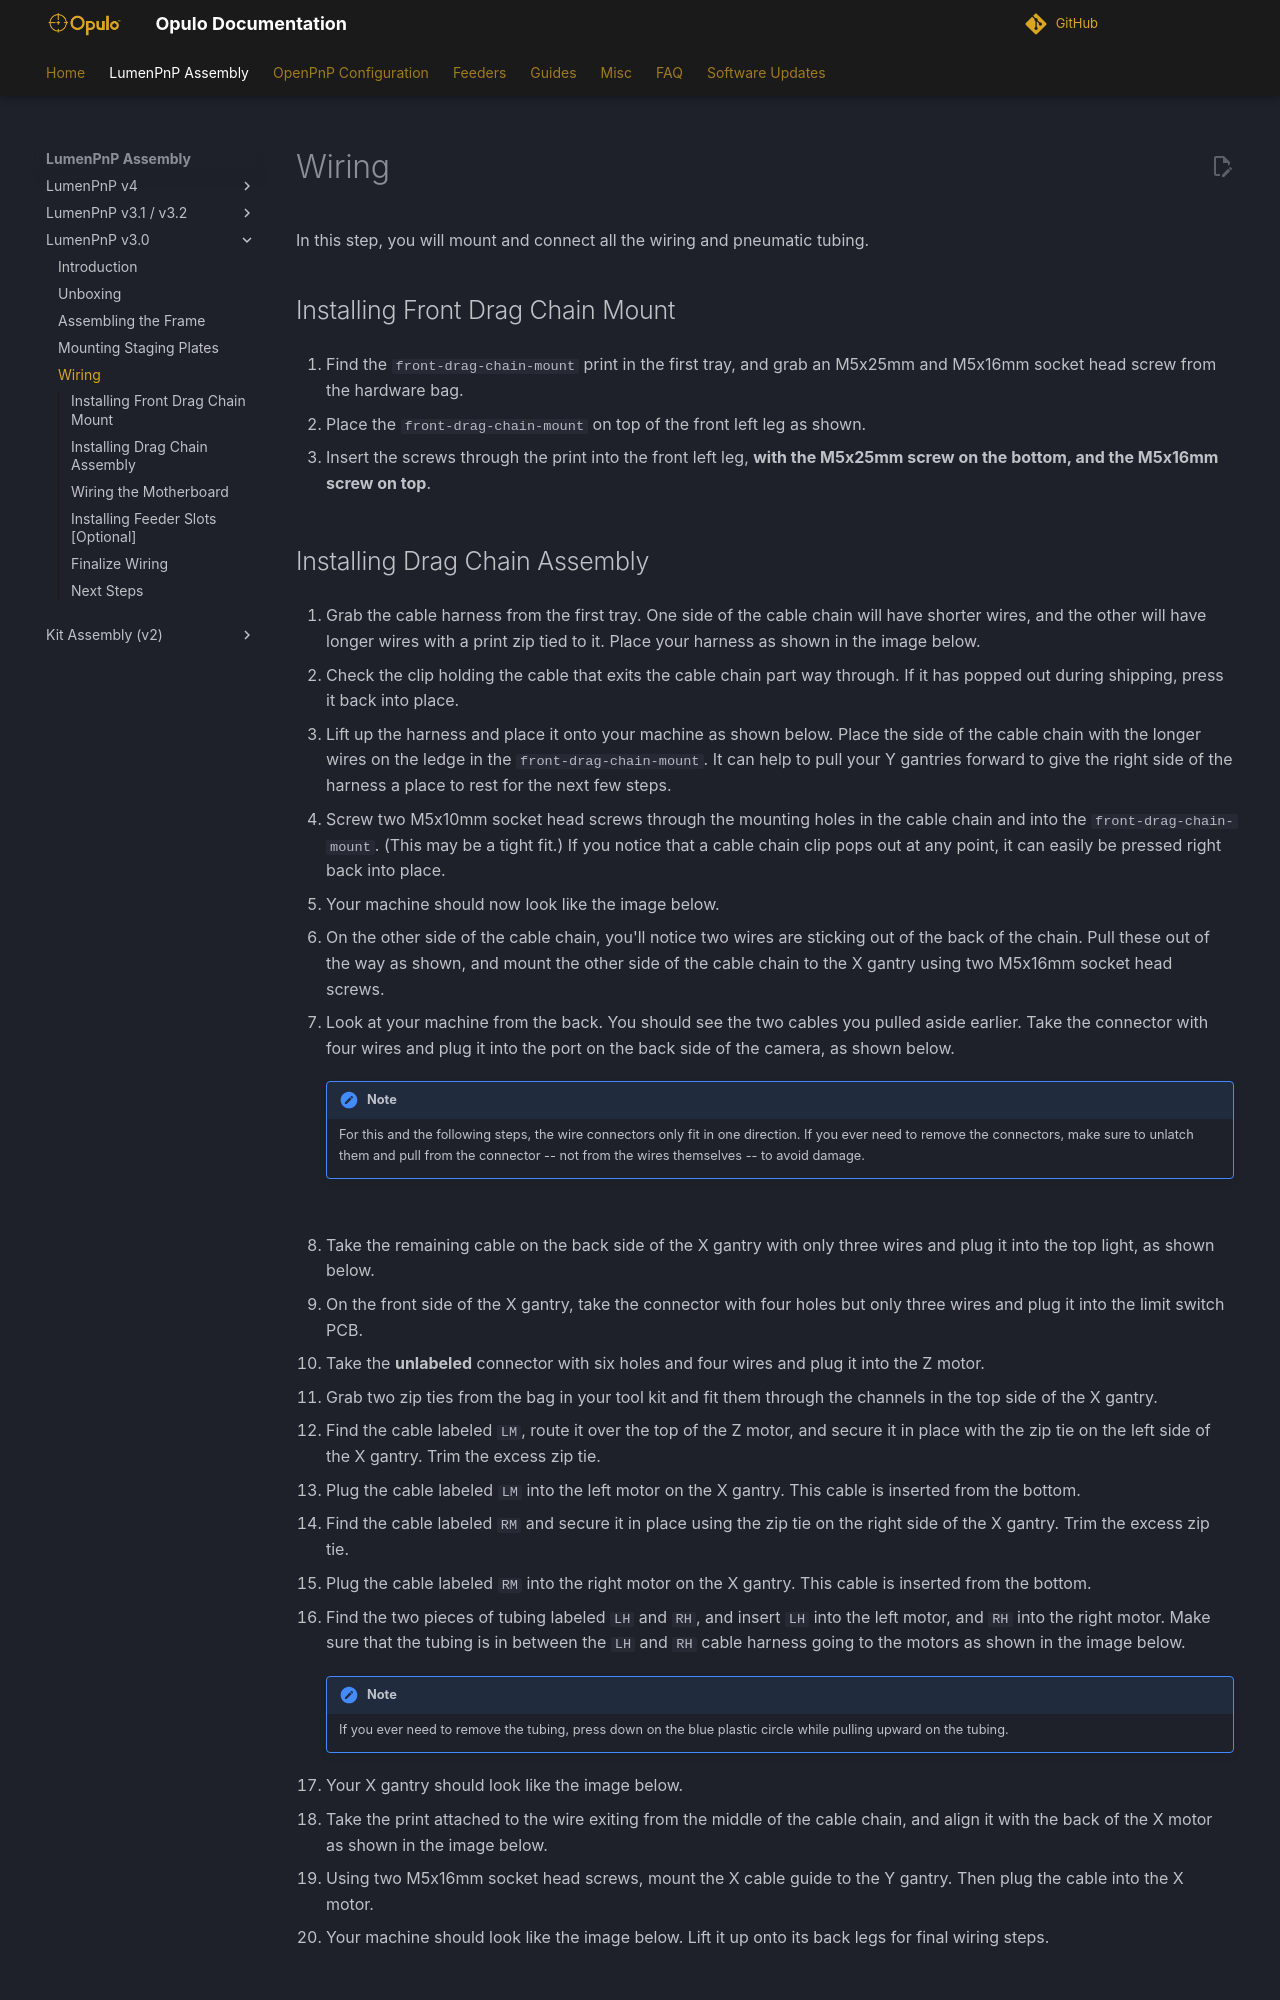

repository: opulo-inc/docs · page: semi-assembly/wiring/index.html · generator: mkdocs

<!-- markdownlint-disable-file MD045-->
# Wiring

In this step, you will mount and connect all the wiring and pneumatic tubing.

## Installing Front Drag Chain Mount

1. Find the `front-drag-chain-mount` print in the first tray, and grab an M5x25mm and M5x16mm socket head screw from the hardware bag.
  ![](images/front-leg-cable-chain-mount.webp)

2. Place the `front-drag-chain-mount` on top of the front left leg as shown.
  ![](images/front-cable-chain-mount-placement.webp)

3. Insert the screws through the print into the front left leg, **with the M5x25mm screw on the bottom, and the M5x16mm screw on top**.
  ![](images/chain-mount-1.webp)
  ![](images/chain-mount-2.webp)
  ![](images/chain-mount-3.webp)

## Installing Drag Chain Assembly

4. Grab the cable harness from the first tray. One side of the cable chain will have shorter wires, and the other will have longer wires with a print zip tied to it. Place your harness as shown in the image below.
  ![](images/cable-harness.webp)

5. Check the clip holding the cable that exits the cable chain part way through. If it has popped out during shipping, press it back into place.
  ![](images/x-motor-cable-pop.webp)
  ![](images/x-motor-cable-set.webp)

6. Lift up the harness and place it onto your machine as shown below. Place the side of the cable chain with the longer wires on the ledge in the `front-drag-chain-mount`. It can help to pull your Y gantries forward to give the right side of the harness a place to rest for the next few steps.
  ![](images/cable-harness-placement-1.webp)
  ![](images/cable-harness-placement-2.webp)

7. Screw two M5x10mm socket head screws through the mounting holes in the cable chain and into the `front-drag-chain-mount`. (This may be a tight fit.) If you notice that a cable chain clip pops out at any point, it can easily be pressed right back into place.
  ![](images/screw-chain-front.webp)
  ![](images/chain-clip-pop.webp)
  ![](images/chain-clip-set.webp)

8. Your machine should now look like the image below.
  ![](images/chain-half-mount.webp)

9. On the other side of the cable chain, you'll notice two wires are sticking out of the back of the chain. Pull these out of the way as shown, and mount the other side of the cable chain to the X gantry using two M5x16mm socket head screws.
  ![](images/chain-head-mount-1.webp)
  ![](images/chain-head-mount-2.webp)
  ![](images/chain-head-mount-3.webp)

10. Look at your machine from the back. You should see the two cables you pulled aside earlier. Take the connector with four wires and plug it into the port on the back side of the camera, as shown below.

    !!! Note
        For this and the following steps, the wire connectors only fit in one direction. If you ever need to remove the connectors, make sure to unlatch them and pull from the connector -- not from the wires themselves -- to avoid damage.
    ![](images/plug-top-cam.webp)

11. Take the remaining cable on the back side of the X gantry with only three wires and plug it into the top light, as shown below.
  ![](images/plug-top-light.webp)

12. On the front side of the X gantry, take the connector with four holes but only three wires and plug it into the limit switch PCB.
  ![](images/plug-z-limit.webp)

13. Take the **unlabeled** connector with six holes and four wires and plug it into the Z motor.
  ![](images/plug-z-motor.webp)

14. Grab two zip ties from the bag in your tool kit and fit them through the channels in the top side of the X gantry.
  ![](images/zip-tie-1.webp)
  ![](images/zip-tie-2.webp)

15. Find the cable labeled `LM`, route it over the top of the Z motor, and secure it in place with the zip tie on the left side of the X gantry. Trim the excess zip tie.
  ![](images/zip-lh-1.webp)
  ![](images/zip-lh-2.webp)
  ![](images/lh-trim.webp)

16. Plug the cable labeled `LM` into the left motor on the X gantry. This cable is inserted from the bottom.
  ![](images/plug-lh.webp)

17. Find the cable labeled `RM` and secure it in place using the zip tie on the right side of the X gantry. Trim the excess zip tie.
  ![](images/zip-rh-2.webp)
  ![](images/rh-trim.webp)

18. Plug the cable labeled `RM` into the right motor on the X gantry. This cable is inserted from the bottom.
  ![](images/plug-rh.webp)

19. Find the two pieces of tubing labeled `LH` and `RH`, and insert `LH` into the left motor, and `RH` into the right motor. Make sure that the tubing is in between the `LH` and `RH` cable harness going to the motors as shown in the image below.
  ![](images/tubing.webp)
  ![](images/tubing-inserted.webp)

    !!! Note
          If you ever need to remove the tubing, press down on the blue plastic circle while pulling upward on the tubing.

20. Your X gantry should look like the image below.
  ![](images/finished-head.webp)

21. Take the print attached to the wire exiting from the middle of the cable chain, and align it with the back of the X motor as shown in the image below.
  ![](images/x-umbilical.webp)

22. Using two M5x16mm socket head screws, mount the X cable guide to the Y gantry. Then plug the cable into the X motor.
  ![](images/x-umbilical-mount.webp)
  ![](images/x-motor-plug.webp)

23. Your machine should look like the image below. Lift it up onto its back legs for final wiring steps.
  ![](images/overview-down.webp)
  ![](images/overview-up.webp)
